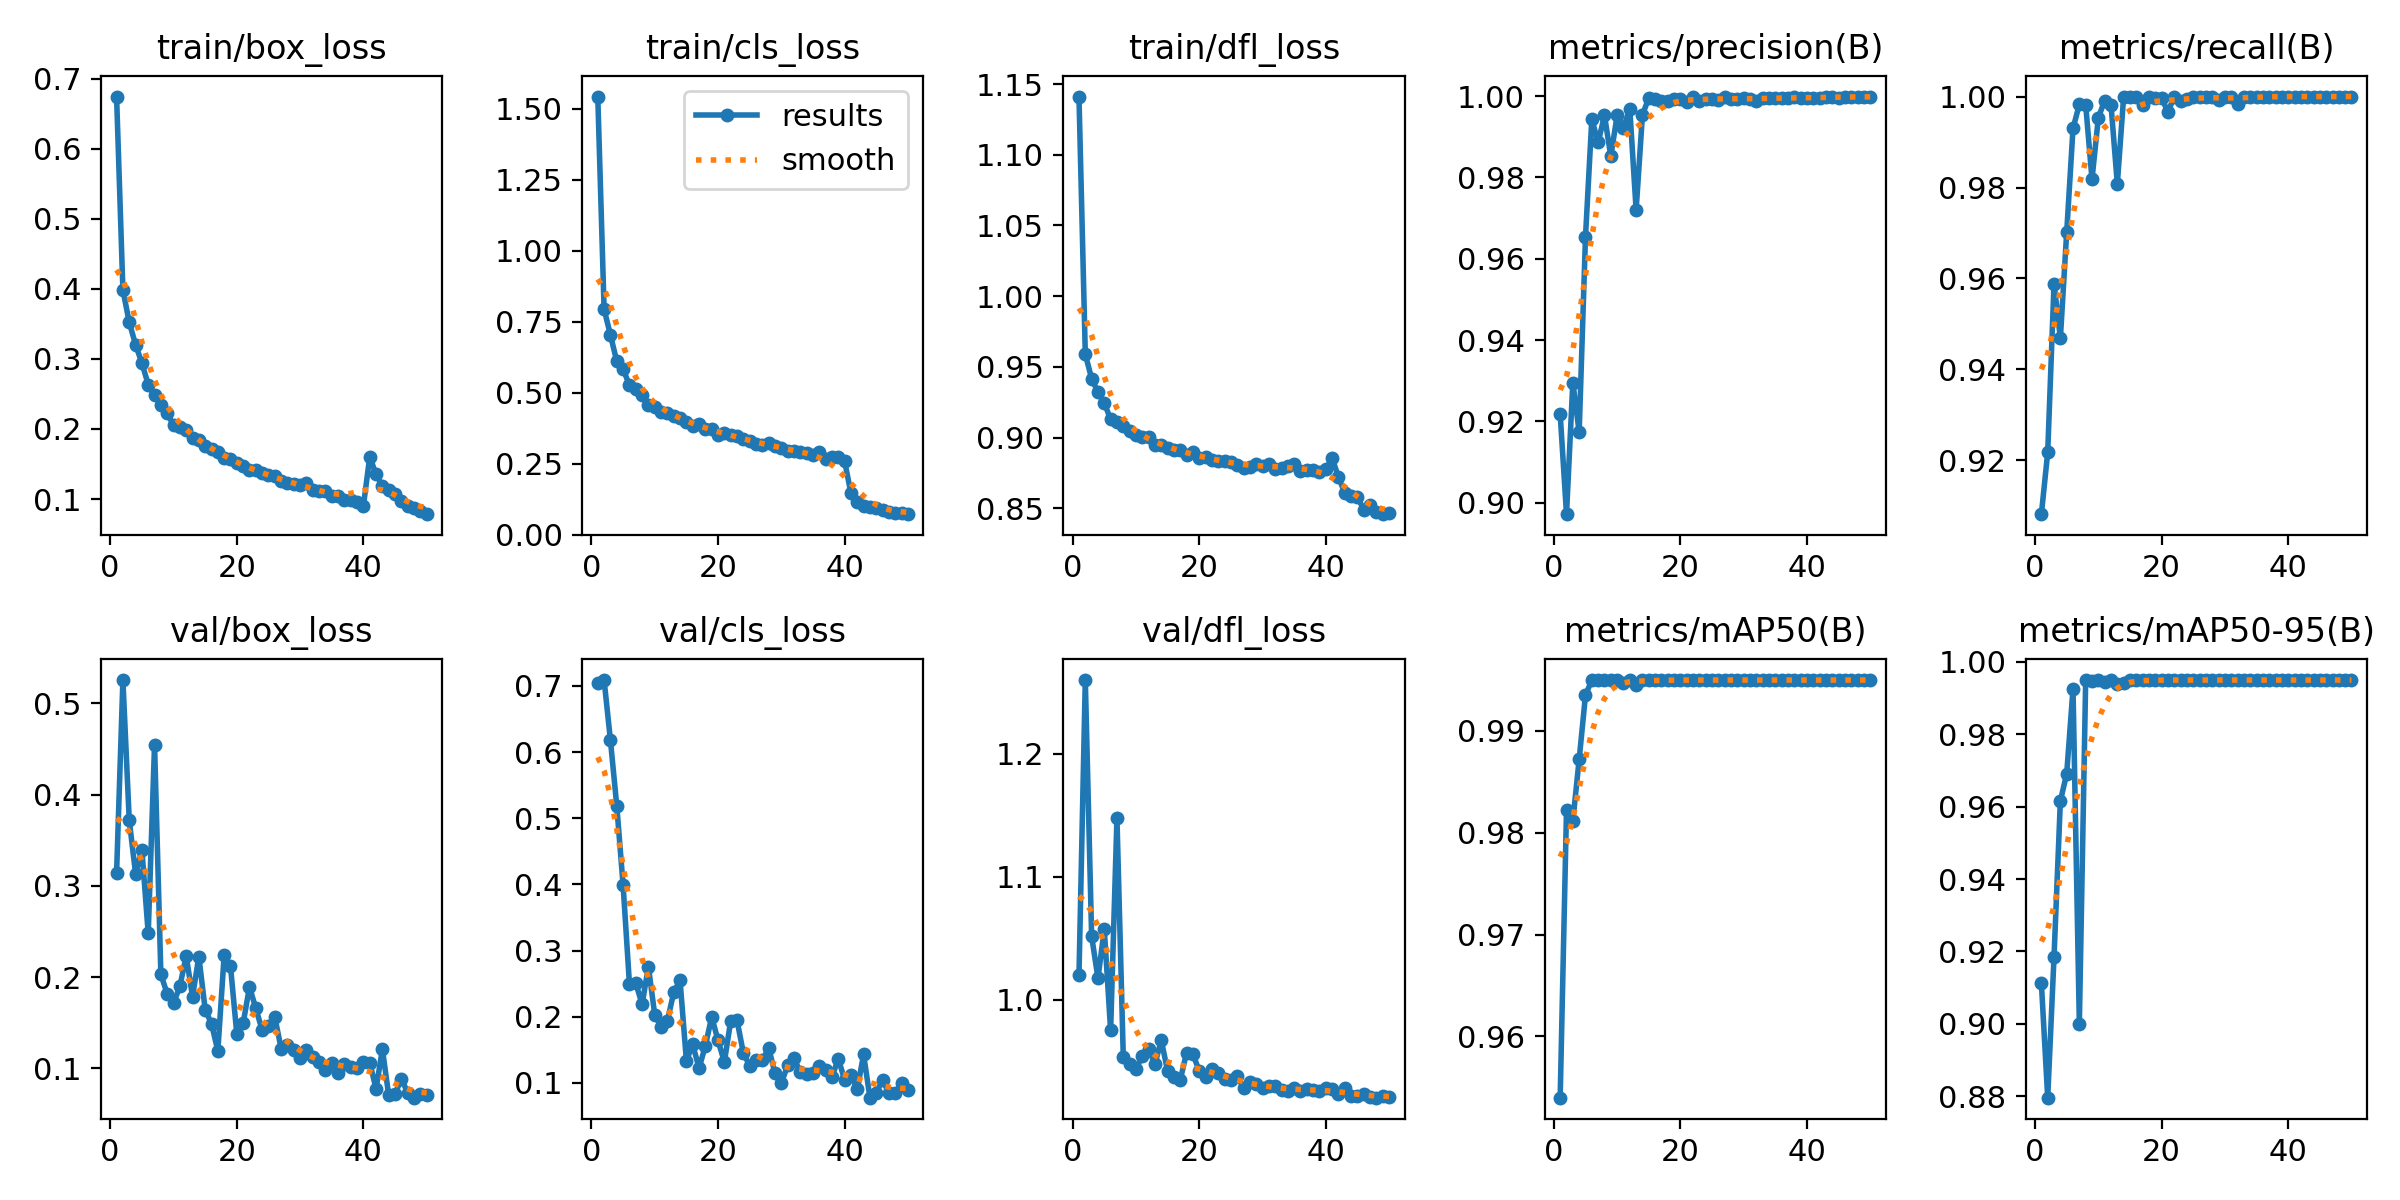

The file beside this chart, header and first rows:
epoch, time, train/box_loss, train/cls_loss, train/dfl_loss, metrics/precision(B), metrics/recall(B), metrics/mAP50(B), metrics/mAP50-95(B), val/box_loss, val/cls_loss, val/dfl_loss, lr/pg0, lr/pg1, lr/pg2
1, 5983, 0.6746, 1.542, 1.141, 0.9218, 0.9082, 0.954, 0.9113, 0.3141, 0.7049, 1.02, 0.0004153, 0.0004153, 0.0004153
2, 10854, 0.3983, 0.7934, 0.9589, 0.8972, 0.9217, 0.9822, 0.8796, 0.5255, 0.709, 1.26, 0.0008155, 0.0008155, 0.0008155
3, 11869, 0.3524, 0.7033, 0.9417, 0.9295, 0.9589, 0.9811, 0.9185, 0.3722, 0.618, 1.052, 0.001199, 0.001199, 0.001199
4, 12887, 0.3204, 0.6101, 0.9321, 0.9173, 0.9468, 0.9872, 0.9616, 0.3134, 0.5188, 1.017, 0.001176, 0.001176, 0.001176
5, 13949, 0.2942, 0.5844, 0.9244, 0.9654, 0.9701, 0.9935, 0.9691, 0.3397, 0.3991, 1.057, 0.001151, 0.001151, 0.001151
6, 14967, 0.2634, 0.5254, 0.9129, 0.9944, 0.993, 0.995, 0.9926, 0.2479, 0.2502, 0.9749, 0.001126, 0.001126, 0.001126
7, 15942, 0.2482, 0.5112, 0.9111, 0.9886, 0.9983, 0.995, 0.9001, 0.4548, 0.2512, 1.148, 0.001102, 0.001102, 0.001102
8, 16911, 0.2347, 0.4919, 0.9082, 0.9953, 0.9982, 0.995, 0.995, 0.2029, 0.2188, 0.9536, 0.001077, 0.001077, 0.001077
9, 17889, 0.2222, 0.4579, 0.9046, 0.9852, 0.9818, 0.995, 0.9949, 0.1818, 0.2757, 0.9473, 0.001052, 0.001052, 0.001052
10, 18861, 0.2054, 0.4485, 0.9019, 0.9953, 0.9953, 0.995, 0.995, 0.1715, 0.2032, 0.9438, 0.001027, 0.001027, 0.001027
11, 19834, 0.2027, 0.432, 0.9004, 0.9922, 0.9991, 0.9947, 0.9944, 0.19, 0.1846, 0.9539, 0.001002, 0.001002, 0.001002
12, 20810, 0.1981, 0.43, 0.9005, 0.9969, 0.9982, 0.995, 0.995, 0.2232, 0.1937, 0.9597, 0.0009778, 0.0009778, 0.0009778
13, 21789, 0.1871, 0.4172, 0.8945, 0.972, 0.9808, 0.9945, 0.9939, 0.1788, 0.2368, 0.9475, 0.000953, 0.000953, 0.000953
14, 22773, 0.1836, 0.4118, 0.895, 0.9954, 1, 0.995, 0.9942, 0.2224, 0.2551, 0.967, 0.0009283, 0.0009283, 0.0009283
15, 23757, 0.1751, 0.3971, 0.8923, 0.9996, 1, 0.995, 0.995, 0.1645, 0.1336, 0.9421, 0.0009035, 0.0009035, 0.0009035
16, 24744, 0.1709, 0.3824, 0.8913, 0.9993, 1, 0.995, 0.995, 0.1488, 0.1581, 0.9369, 0.0008787, 0.0008787, 0.0008787
17, 25750, 0.1668, 0.3896, 0.8913, 0.9987, 0.9982, 0.995, 0.995, 0.1192, 0.1224, 0.9346, 0.000854, 0.000854, 0.000854
18, 26739, 0.1593, 0.3711, 0.8877, 0.9987, 1, 0.995, 0.995, 0.224, 0.156, 0.9568, 0.0008293, 0.0008293, 0.0008293
19, 27731, 0.1578, 0.3704, 0.89, 0.9994, 0.9997, 0.995, 0.995, 0.212, 0.1999, 0.9558, 0.0008045, 0.0008045, 0.0008045
20, 28728, 0.1512, 0.3526, 0.8854, 0.9994, 0.9997, 0.995, 0.995, 0.1374, 0.1643, 0.9419, 0.0007797, 0.0007797, 0.0007797
21, 29726, 0.1477, 0.3578, 0.8859, 0.9986, 0.9966, 0.995, 0.995, 0.1495, 0.1316, 0.9369, 0.000755, 0.000755, 0.000755
22, 30728, 0.1412, 0.3524, 0.8845, 0.9997, 1, 0.995, 0.995, 0.1893, 0.1937, 0.9437, 0.0007302, 0.0007302, 0.0007302
23, 31742, 0.1411, 0.3474, 0.8837, 0.9988, 0.9991, 0.995, 0.995, 0.1659, 0.1945, 0.9405, 0.0007055, 0.0007055, 0.0007055
24, 32758, 0.1365, 0.3369, 0.8836, 0.9994, 0.9996, 0.995, 0.995, 0.1419, 0.1454, 0.9357, 0.0006808, 0.0006808, 0.0006808
25, 33776, 0.1336, 0.3301, 0.8827, 0.9994, 1, 0.995, 0.995, 0.147, 0.126, 0.9343, 0.000656, 0.000656, 0.000656
26, 34798, 0.1329, 0.3207, 0.8806, 0.999, 1, 0.995, 0.995, 0.1563, 0.1353, 0.9377, 0.0006312, 0.0006312, 0.0006312
27, 35818, 0.1257, 0.3152, 0.8782, 0.9997, 1, 0.995, 0.995, 0.1218, 0.1342, 0.9284, 0.0006065, 0.0006065, 0.0006065
28, 36838, 0.1226, 0.3223, 0.8793, 0.9993, 1, 0.995, 0.995, 0.126, 0.1529, 0.9331, 0.0005818, 0.0005818, 0.0005818
29, 37866, 0.1211, 0.3124, 0.881, 0.9994, 0.9992, 0.995, 0.995, 0.1202, 0.1147, 0.9316, 0.000557, 0.000557, 0.000557
30, 38898, 0.1202, 0.3063, 0.8803, 0.9995, 1, 0.995, 0.995, 0.1116, 0.0998, 0.928, 0.0005322, 0.0005322, 0.0005322
31, 39956, 0.1225, 0.2959, 0.8815, 0.9993, 1, 0.995, 0.995, 0.1203, 0.1264, 0.9295, 0.0005075, 0.0005075, 0.0005075
32, 41007, 0.1132, 0.296, 0.8775, 0.9989, 0.9985, 0.995, 0.995, 0.1124, 0.1374, 0.9294, 0.0004827, 0.0004827, 0.0004827
33, 42041, 0.1111, 0.2926, 0.8786, 0.9996, 1, 0.995, 0.995, 0.1071, 0.1162, 0.9265, 0.000458, 0.000458, 0.000458
34, 43077, 0.1111, 0.2873, 0.8798, 0.9996, 1, 0.995, 0.995, 0.09868, 0.1137, 0.9257, 0.0004332, 0.0004332, 0.0004332
35, 44113, 0.1036, 0.2802, 0.8811, 0.9995, 1, 0.995, 0.995, 0.1063, 0.1153, 0.928, 0.0004085, 0.0004085, 0.0004085
36, 45154, 0.1039, 0.2896, 0.876, 0.9996, 1, 0.995, 0.995, 0.09502, 0.1258, 0.9256, 0.0003837, 0.0003837, 0.0003837
37, 46196, 0.09924, 0.2668, 0.8772, 0.9996, 1, 0.995, 0.995, 0.1049, 0.1195, 0.9275, 0.000359, 0.000359, 0.000359
38, 47230, 0.09905, 0.2729, 0.8773, 0.9997, 1, 0.995, 0.995, 0.102, 0.1087, 0.9262, 0.0003343, 0.0003343, 0.0003343
39, 48295, 0.09573, 0.2737, 0.8757, 0.9995, 0.9999, 0.995, 0.995, 0.1008, 0.1368, 0.9257, 0.0003095, 0.0003095, 0.0003095
40, 49270, 0.09017, 0.2591, 0.8776, 0.9996, 1, 0.995, 0.995, 0.107, 0.1045, 0.9278, 0.0002848, 0.0002848, 0.0002848
41, 50214, 0.1603, 0.1463, 0.8854, 0.9997, 1, 0.995, 0.995, 0.1063, 0.1119, 0.9276, 0.00026, 0.00026, 0.00026
42, 51166, 0.1351, 0.1158, 0.8721, 0.9996, 1, 0.995, 0.995, 0.07769, 0.09037, 0.9229, 0.0002352, 0.0002352, 0.0002352
43, 52104, 0.119, 0.1027, 0.8607, 0.9997, 1, 0.995, 0.995, 0.1211, 0.1431, 0.9281, 0.0002105, 0.0002105, 0.0002105
44, 53045, 0.1126, 0.09703, 0.8587, 0.9997, 1, 0.995, 0.995, 0.07046, 0.07772, 0.9218, 0.0001857, 0.0001857, 0.0001857
45, 53986, 0.1077, 0.09447, 0.8582, 0.9997, 1, 0.995, 0.995, 0.07178, 0.0851, 0.9215, 0.000161, 0.000161, 0.000161
46, 54924, 0.09723, 0.08606, 0.8488, 0.9999, 1, 0.995, 0.995, 0.08853, 0.1044, 0.9236, 0.0001363, 0.0001363, 0.0001363
47, 55862, 0.09031, 0.08031, 0.8527, 0.9999, 1, 0.995, 0.995, 0.07332, 0.08467, 0.9211, 0.0001115, 0.0001115, 0.0001115
48, 56801, 0.08784, 0.07759, 0.8477, 0.9999, 1, 0.995, 0.995, 0.06796, 0.08422, 0.9203, 8.675e-05, 8.675e-05, 8.675e-05
49, 57742, 0.08325, 0.07519, 0.8458, 0.9998, 1, 0.995, 0.995, 0.07227, 0.1003, 0.9213, 6.2e-05, 6.2e-05, 6.2e-05
50, 58682, 0.07835, 0.07229, 0.8465, 0.9998, 1, 0.995, 0.995, 0.07055, 0.08893, 0.9208, 3.725e-05, 3.725e-05, 3.725e-05
